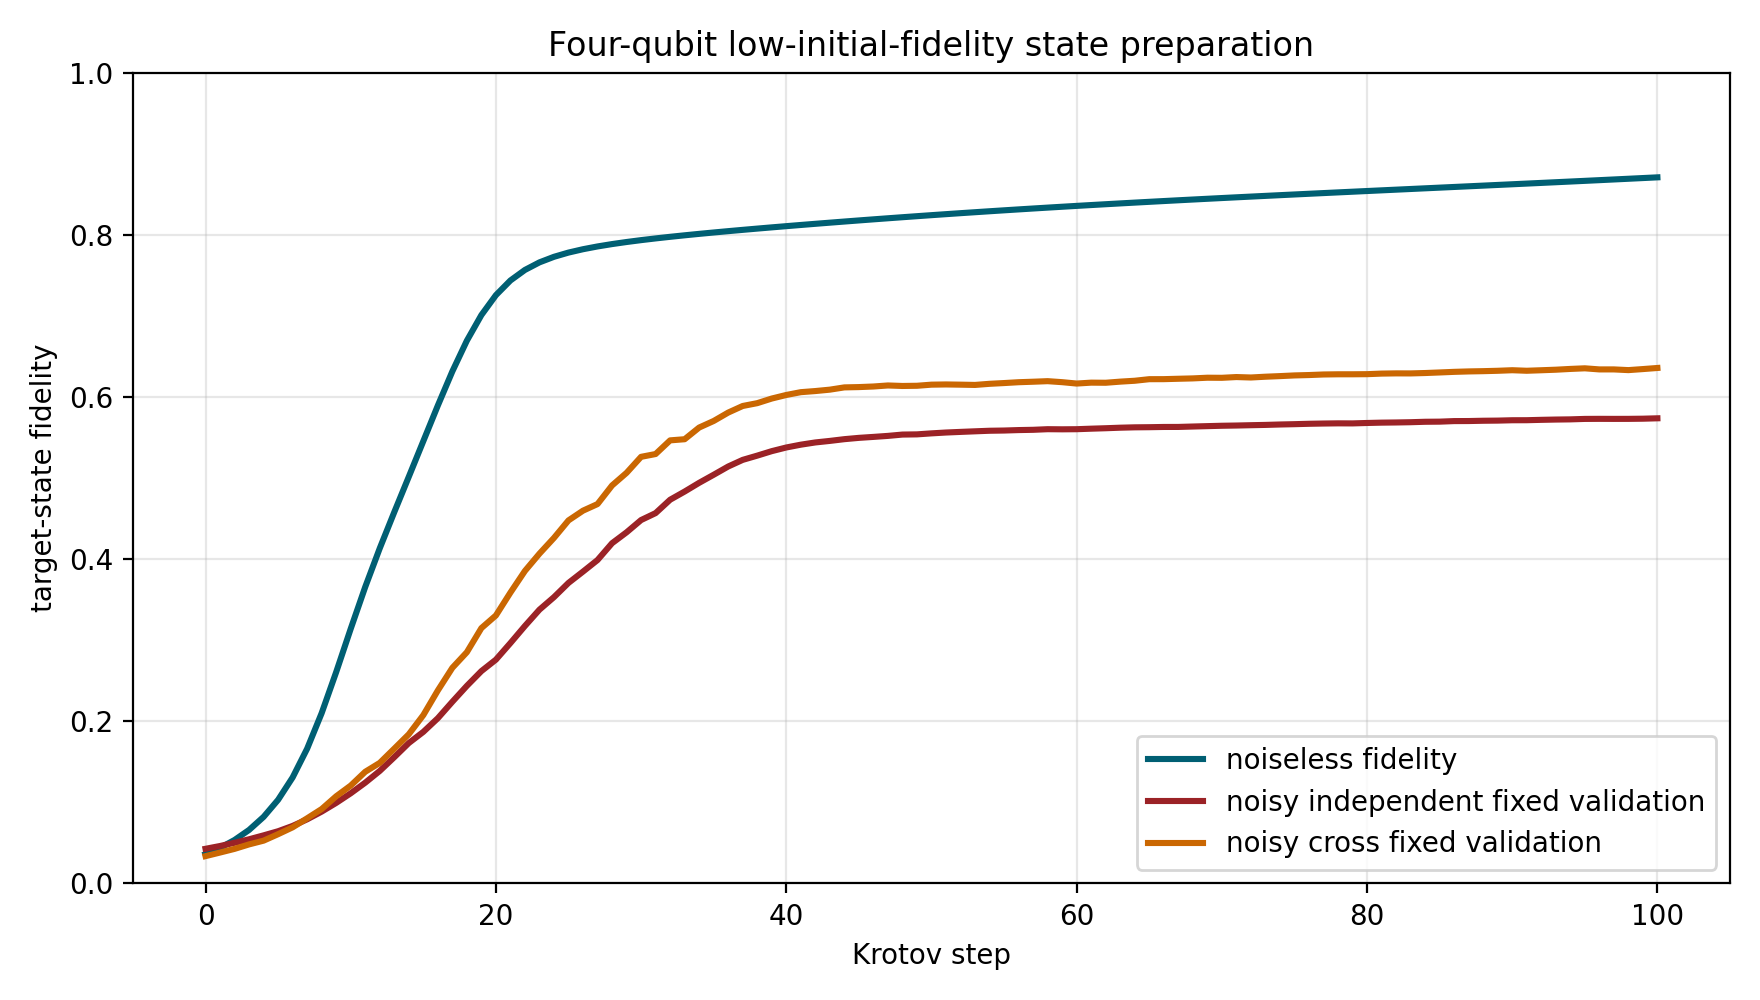

Values plotted in this chart, from the file beside it:
method, iteration, fixed_noisy_fidelity, noiseless_fidelity, loss, gradient_norm
noiseless, 0, , 0.03629, 0.9637, 0.1551
noiseless, 1, , 0.04394, 0.9561, 0.174
noiseless, 2, , 0.05361, 0.9464, 0.1967
noiseless, 3, , 0.066, 0.934, 0.2238
noiseless, 4, , 0.08209, 0.9179, 0.256
noiseless, 5, , 0.1032, 0.8968, 0.2932
noiseless, 6, , 0.1308, 0.8692, 0.3339
noiseless, 7, , 0.1663, 0.8337, 0.3739
noiseless, 8, , 0.2101, 0.7899, 0.406
noiseless, 9, , 0.2607, 0.7393, 0.4222
noiseless, 10, , 0.3141, 0.6859, 0.419
noiseless, 11, , 0.3657, 0.6343, 0.4033
noiseless, 12, , 0.4134, 0.5866, 0.3882
noiseless, 13, , 0.458, 0.542, 0.3817
noiseless, 14, , 0.5016, 0.4984, 0.3825
noiseless, 15, , 0.5455, 0.4545, 0.3837
noiseless, 16, , 0.5894, 0.4106, 0.3784
noiseless, 17, , 0.6315, 0.3685, 0.3621
noiseless, 18, , 0.6694, 0.3306, 0.3337
noiseless, 19, , 0.701, 0.299, 0.2964
noiseless, 20, , 0.7256, 0.2744, 0.2556
noiseless, 21, , 0.7437, 0.2563, 0.2168
noiseless, 22, , 0.7567, 0.2433, 0.1834
noiseless, 23, , 0.766, 0.234, 0.1566
noiseless, 24, , 0.7729, 0.2271, 0.136
noiseless, 25, , 0.7781, 0.2219, 0.1206
noiseless, 26, , 0.7822, 0.2178, 0.109
noiseless, 27, , 0.7857, 0.2143, 0.1003
noiseless, 28, , 0.7886, 0.2114, 0.09378
noiseless, 29, , 0.7911, 0.2089, 0.08876
noiseless, 30, , 0.7935, 0.2065, 0.08485
noiseless, 31, , 0.7956, 0.2044, 0.08177
noiseless, 32, , 0.7975, 0.2025, 0.0793
noiseless, 33, , 0.7994, 0.2006, 0.07731
noiseless, 34, , 0.8012, 0.1988, 0.07568
noiseless, 35, , 0.8029, 0.1971, 0.07433
noiseless, 36, , 0.8045, 0.1955, 0.07319
noiseless, 37, , 0.8061, 0.1939, 0.07221
noiseless, 38, , 0.8077, 0.1923, 0.07136
noiseless, 39, , 0.8092, 0.1908, 0.07061
noiseless, 40, , 0.8107, 0.1893, 0.06993
noiseless, 41, , 0.8121, 0.1879, 0.0693
noiseless, 42, , 0.8136, 0.1864, 0.06871
noiseless, 43, , 0.815, 0.185, 0.06815
noiseless, 44, , 0.8164, 0.1836, 0.0676
noiseless, 45, , 0.8177, 0.1823, 0.06706
noiseless, 46, , 0.8191, 0.1809, 0.06652
noiseless, 47, , 0.8204, 0.1796, 0.06598
noiseless, 48, , 0.8217, 0.1783, 0.06544
noiseless, 49, , 0.823, 0.177, 0.0649
noiseless, 50, , 0.8242, 0.1758, 0.06435
noiseless, 51, , 0.8255, 0.1745, 0.0638
noiseless, 52, , 0.8267, 0.1733, 0.06325
noiseless, 53, , 0.8279, 0.1721, 0.06269
noiseless, 54, , 0.8291, 0.1709, 0.06213
noiseless, 55, , 0.8302, 0.1698, 0.06158
noiseless, 56, , 0.8314, 0.1686, 0.06103
noiseless, 57, , 0.8325, 0.1675, 0.06048
noiseless, 58, , 0.8336, 0.1664, 0.05994
noiseless, 59, , 0.8346, 0.1654, 0.05942
... 243 more rows
